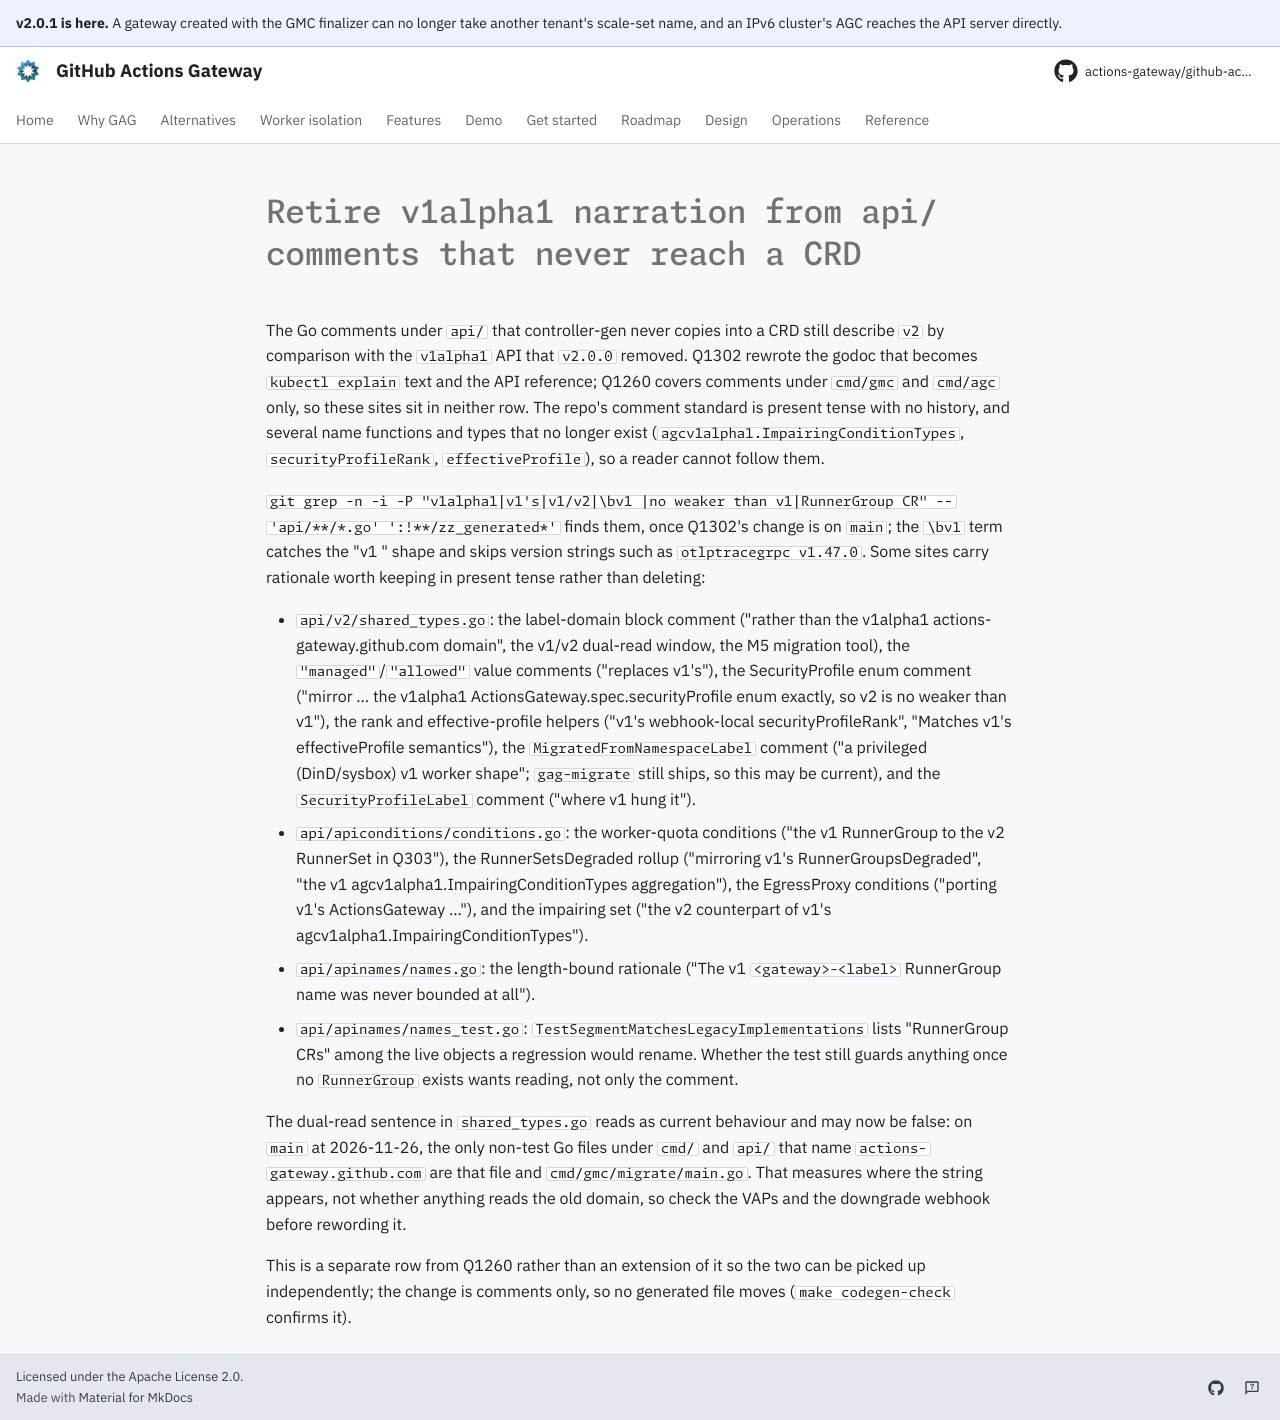

repository: actions-gateway/github-actions-gateway · page: dev/queue/Q1422/index.html · generator: mkdocs

---
id: Q1422
rank: b2rs
labels:
    - docs
    - debt
status: ready
size: S
---

# Retire v1alpha1 narration from api/ comments that never reach a CRD

The Go comments under `api/` that controller-gen never copies into a CRD still describe `v2` by comparison with the `v1alpha1` API that `v2.0.0` removed.
Q1302 rewrote the godoc that becomes `kubectl explain` text and the API reference; Q1260 covers comments under `cmd/gmc` and `cmd/agc` only, so these sites sit in neither row.
The repo's comment standard is present tense with no history, and several name functions and types that no longer exist (`agcv1alpha1.ImpairingConditionTypes`, `securityProfileRank`, `effectiveProfile`), so a reader cannot follow them.

`git grep -n -i -P "v1alpha1|v1's|v1/v2|\bv1 |no weaker than v1|RunnerGroup CR" -- 'api/**/*.go' ':!**/zz_generated*'` finds them, once Q1302's change is on `main`; the `\bv1 ` term catches the "v1 <noun>" shape and skips version strings such as `otlptracegrpc v1.47.0`.
Some sites carry rationale worth keeping in present tense rather than deleting:

- `api/v2/shared_types.go`: the label-domain block comment ("rather than the v1alpha1 actions-gateway.github.com domain", the v1/v2 dual-read window, the M5 migration tool), the `"managed"`/`"allowed"` value comments ("replaces v1's"), the SecurityProfile enum comment ("mirror … the v1alpha1 ActionsGateway.spec.securityProfile enum exactly, so v2 is no weaker than v1"), the rank and effective-profile helpers ("v1's webhook-local securityProfileRank", "Matches v1's effectiveProfile semantics"), the `MigratedFromNamespaceLabel` comment ("a privileged (DinD/sysbox) v1 worker shape"; `gag-migrate` still ships, so this may be current), and the `SecurityProfileLabel` comment ("where v1 hung it").
- `api/apiconditions/conditions.go`: the worker-quota conditions ("the v1 RunnerGroup to the v2 RunnerSet in Q303"), the RunnerSetsDegraded rollup ("mirroring v1's RunnerGroupsDegraded", "the v1 agcv1alpha1.ImpairingConditionTypes aggregation"), the EgressProxy conditions ("porting v1's ActionsGateway …"), and the impairing set ("the v2 counterpart of v1's agcv1alpha1.ImpairingConditionTypes").
- `api/apinames/names.go`: the length-bound rationale ("The v1 `<gateway>-<label>` RunnerGroup name was never bounded at all").
- `api/apinames/names_test.go`: `TestSegmentMatchesLegacyImplementations` lists "RunnerGroup CRs" among the live objects a regression would rename.
  Whether the test still guards anything once no `RunnerGroup` exists wants reading, not only the comment.

The dual-read sentence in `shared_types.go` reads as current behaviour and may now be false: on `main` at 2026-11-26, the only non-test Go files under `cmd/` and `api/` that name `actions-gateway.github.com` are that file and `cmd/gmc/migrate/main.go`.
That measures where the string appears, not whether anything reads the old domain, so check the VAPs and the downgrade webhook before rewording it.

This is a separate row from Q1260 rather than an extension of it so the two can be picked up independently; the change is comments only, so no generated file moves (`make codegen-check` confirms it).
